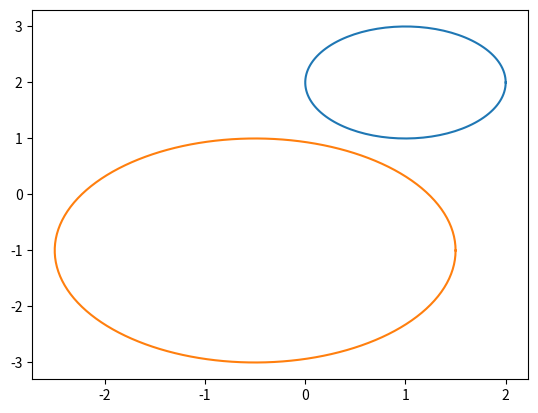

Write the Python code that produced this figure.
def circle(center, radius):
    """Parameterise a circle with a given radius

    Args:
        radius (float): Radius of the circle
        center (tuple): Tuple containing the center coordinates for the circle

    Return:
        tuple containing circle coordinates (x,y)
    """
    import numpy as np

    theta = np.linspace( 0, 2 * np.pi, 150)

    x = center[0] + radius * np.cos(theta)
    y = center[1]+ radius * np.sin(theta)

    return x,y


if __name__ == "__main__":
    x1,y1 = circle((1,2), 1)
    x2,y2 = circle((-0.5,-1), 2)

    import matplotlib.pyplot as plt 
    plt.plot(x1,y1)
    plt.plot(x2,y2)
    plt.show();